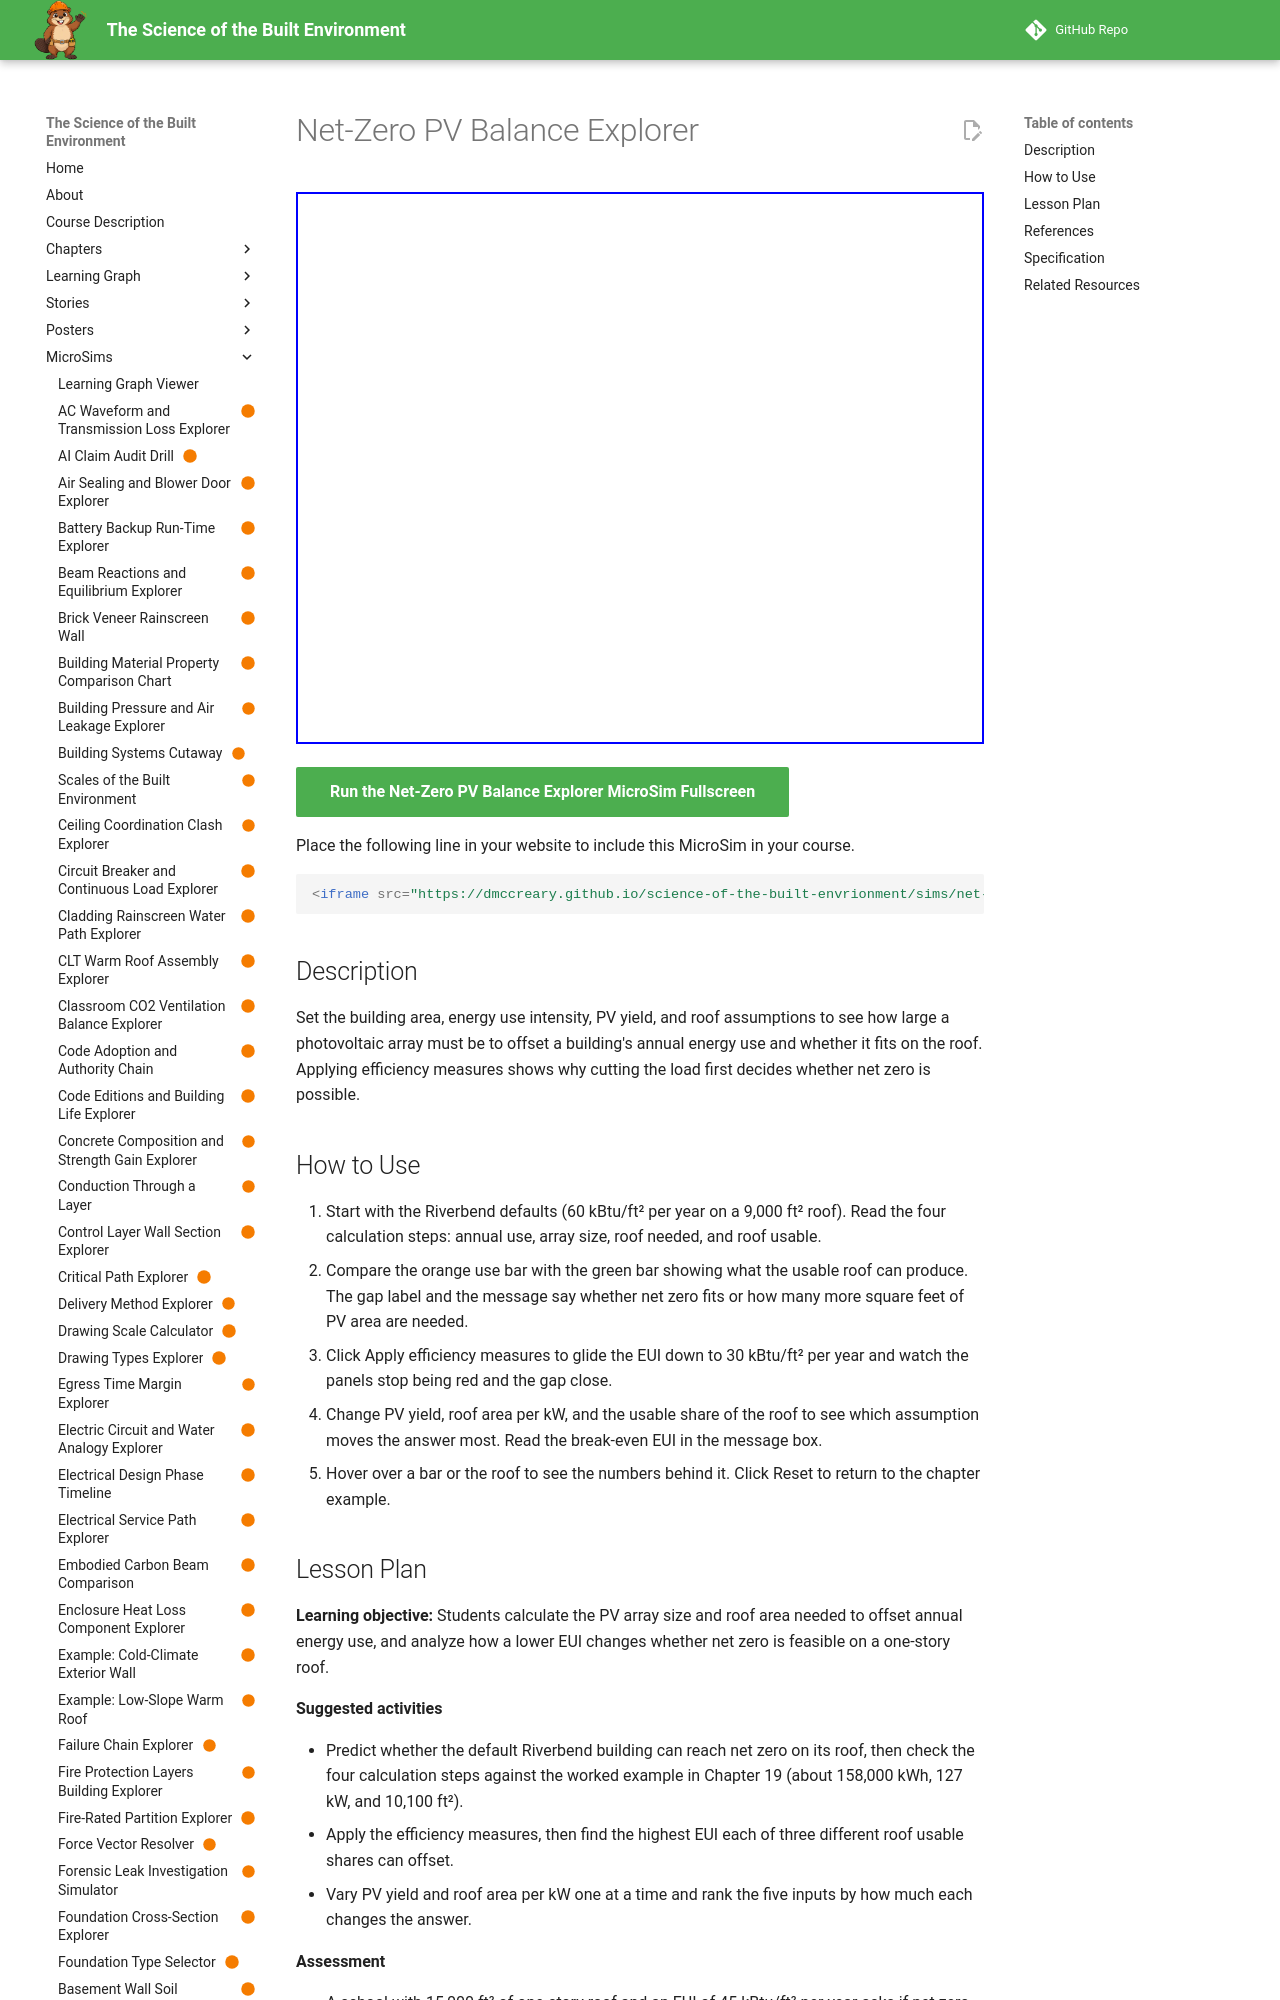

repository: dmccreary/science-of-the-built-envrionment · page: sims/net-zero-pv-balance-explorer/index.html · generator: mkdocs

---
title: "Net-Zero PV Balance Explorer"
description: "Set the building area, energy use intensity, PV yield, and roof assumptions to see how large a photovoltaic array must be to offset a building's annual energy use and whether it fits on the roof. Applying efficiency measures shows why cutting the load first decides whether net zero is possible."
image: /sims/net-zero-pv-balance-explorer/net-zero-pv-balance-explorer.png
og:image: /sims/net-zero-pv-balance-explorer/net-zero-pv-balance-explorer.png
twitter:image: /sims/net-zero-pv-balance-explorer/net-zero-pv-balance-explorer.png
social:
   cards: false
status: built
library: p5.js
bloom_level: Apply, Analyze
---

# Net-Zero PV Balance Explorer

<iframe src="main.html" width="100%" height="552" scrolling="no"></iframe>

[Run the Net-Zero PV Balance Explorer MicroSim Fullscreen](main.html){ .md-button .md-button--primary }

Place the following line in your website to include this MicroSim in your course.

```html
<iframe src="https://dmccreary.github.io/science-of-the-built-envrionment/sims/net-zero-pv-balance-explorer/main.html" width="100%" height="552" scrolling="no"></iframe>
```

## Description

Set the building area, energy use intensity, PV yield, and roof assumptions to see how large a photovoltaic array must be to offset a building's annual energy use and whether it fits on the roof. Applying efficiency measures shows why cutting the load first decides whether net zero is possible.

## How to Use

1. Start with the Riverbend defaults (60 kBtu/ft² per year on a 9,000 ft² roof). Read the four calculation steps: annual use, array size, roof needed, and roof usable.
2. Compare the orange use bar with the green bar showing what the usable roof can produce. The gap label and the message say whether net zero fits or how many more square feet of PV area are needed.
3. Click Apply efficiency measures to glide the EUI down to 30 kBtu/ft² per year and watch the panels stop being red and the gap close.
4. Change PV yield, roof area per kW, and the usable share of the roof to see which assumption moves the answer most. Read the break-even EUI in the message box.
5. Hover over a bar or the roof to see the numbers behind it. Click Reset to return to the chapter example.
